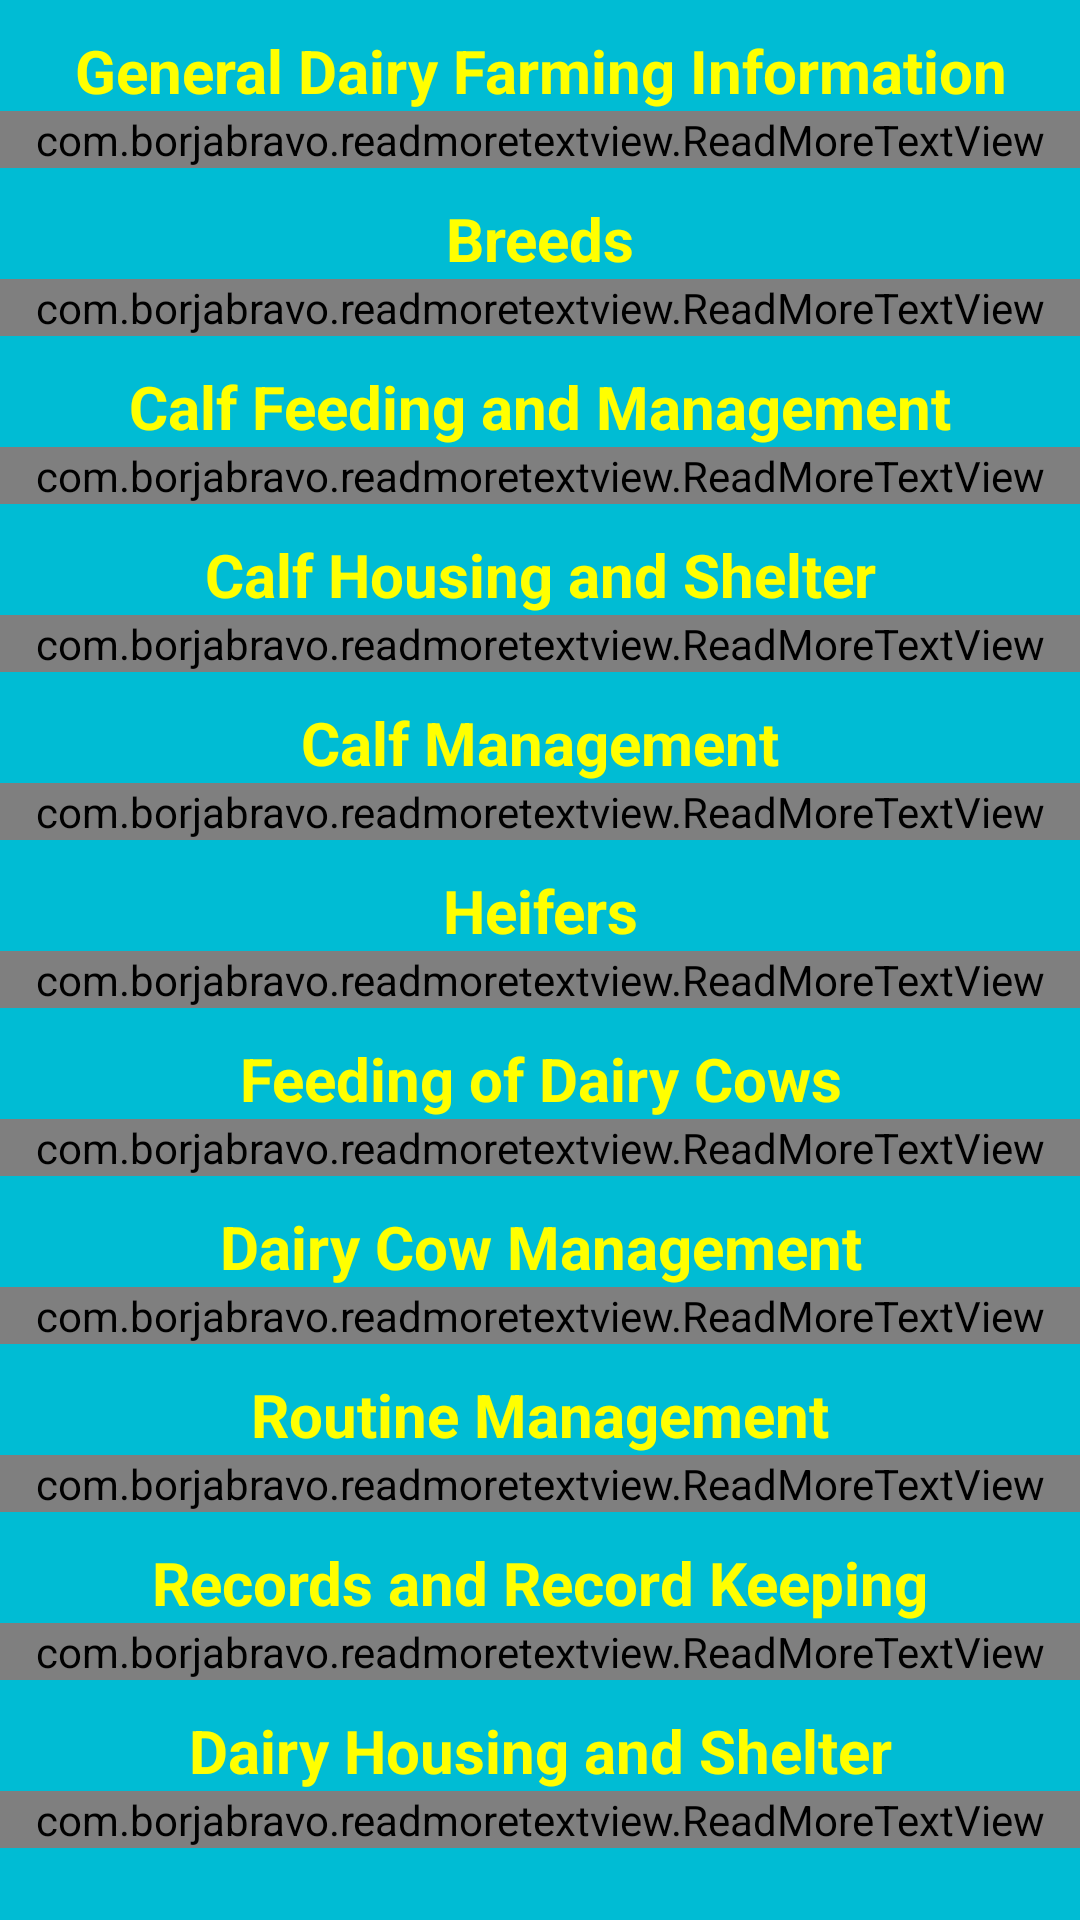

This screen was rendered from an Android layout file. Write that file and the resources it references.
<!-- AndroidManifest.xml: application theme AppTheme -->
<!-- res/layout/dairyfarming_row.xml -->
<?xml version="1.0" encoding="utf-8"?>
<RelativeLayout
    xmlns:android="http://schemas.android.com/apk/res/android"
    xmlns:app="http://schemas.android.com/apk/res-auto"
    android:layout_width="match_parent"
    android:layout_height="match_parent"
    android:background="@color/activities_background">
<TextView
    android:id="@+id/general_info_title"
    android:layout_width="match_parent"
    android:layout_height="wrap_content"
    android:paddingTop="10dp"
    android:text="General Dairy Farming Information"
    android:textColor="#FFFF00"
    android:textSize="20sp"
    android:textStyle="bold"
    android:textAlignment="center"/>
    <com.borjabravo.readmoretextview.ReadMoreTextView
        android:id="@+id/general_info"
        android:layout_width="match_parent"
        android:layout_height="wrap_content"
        android:layout_below="@id/general_info_title"
        android:textColor="@color/black"
        app:colorClickableText="#166BE8"
        app:trimLength="350"
        app:trimMode="trimModeLength"
        app:trimCollapsedText="Show less"
        app:trimExpandedText="Show more"/>
    <TextView
        android:id="@+id/breeds_title"
        android:layout_width="match_parent"
        android:layout_height="wrap_content"
        android:layout_below="@+id/general_info"
        android:paddingTop="10dp"
        android:text="Breeds"
        android:textColor="#FFFF00"
        android:textSize="20sp"
        android:textStyle="bold"
        android:textAlignment="center"/>
    <com.borjabravo.readmoretextview.ReadMoreTextView
        android:id="@+id/breeds"
        android:layout_width="match_parent"
        android:layout_height="wrap_content"
        android:layout_below="@id/breeds_title"
        android:textColor="@color/black"
        app:colorClickableText="#166BE8"
        app:trimLength="350"
        app:trimMode="trimModeLength"
        app:trimCollapsedText="Show less"
        app:trimExpandedText="Show more"/>
    <TextView
        android:id="@+id/calf_fm_title"
        android:layout_width="match_parent"
        android:layout_height="wrap_content"
        android:layout_below="@+id/breeds"
        android:paddingTop="10dp"
        android:text="Calf Feeding and Management"
        android:textColor="#FFFF00"
        android:textSize="20sp"
        android:textStyle="bold"
        android:textAlignment="center"/>
    <com.borjabravo.readmoretextview.ReadMoreTextView
        android:id="@+id/calf_fm"
        android:layout_width="match_parent"
        android:layout_height="wrap_content"
        android:layout_below="@id/calf_fm_title"
        android:textColor="@color/black"
        app:colorClickableText="#166BE8"
        app:trimLength="350"
        app:trimMode="trimModeLength"
        app:trimCollapsedText="Show less"
        app:trimExpandedText="Show more"/>
    <TextView
        android:id="@+id/calf_hs_title"
        android:layout_width="match_parent"
        android:layout_height="wrap_content"
        android:layout_below="@+id/calf_fm"
        android:paddingTop="10dp"
        android:text="Calf Housing and Shelter"
        android:textColor="#FFFF00"
        android:textSize="20sp"
        android:textStyle="bold"
        android:textAlignment="center"/>
    <com.borjabravo.readmoretextview.ReadMoreTextView
        android:id="@+id/calf_hs"
        android:layout_width="match_parent"
        android:layout_height="wrap_content"
        android:layout_below="@id/calf_hs_title"
        android:textColor="@color/black"
        app:colorClickableText="#166BE8"
        app:trimLength="350"
        app:trimMode="trimModeLength"
        app:trimCollapsedText="Show less"
        app:trimExpandedText="Show more"/>
    <TextView
        android:id="@+id/calf_m_title"
        android:layout_width="match_parent"
        android:layout_height="wrap_content"
        android:layout_below="@+id/calf_hs"
        android:paddingTop="10dp"
        android:text="Calf Management"
        android:textColor="#FFFF00"
        android:textSize="20sp"
        android:textStyle="bold"
        android:textAlignment="center"/>
    <com.borjabravo.readmoretextview.ReadMoreTextView
        android:id="@+id/calf_m"
        android:layout_width="match_parent"
        android:layout_height="wrap_content"
        android:layout_below="@id/calf_m_title"
        android:textColor="@color/black"
        app:colorClickableText="#166BE8"
        app:trimLength="350"
        app:trimMode="trimModeLength"
        app:trimCollapsedText="Show less"
        app:trimExpandedText="Show more"/>
    <TextView
        android:id="@+id/heifers_title"
        android:layout_width="match_parent"
        android:layout_height="wrap_content"
        android:layout_below="@+id/calf_m"
        android:paddingTop="10dp"
        android:text="Heifers"
        android:textColor="#FFFF00"
        android:textSize="20sp"
        android:textStyle="bold"
        android:textAlignment="center"/>
    <com.borjabravo.readmoretextview.ReadMoreTextView
        android:id="@+id/heifers"
        android:layout_width="match_parent"
        android:layout_height="wrap_content"
        android:layout_below="@id/heifers_title"
        android:textColor="@color/black"
        app:colorClickableText="#166BE8"
        app:trimLength="350"
        app:trimMode="trimModeLength"
        app:trimCollapsedText="Show less"
        app:trimExpandedText="Show more"/>
    <TextView
        android:id="@+id/dairy_feed_title"
        android:layout_width="match_parent"
        android:layout_height="wrap_content"
        android:layout_below="@+id/heifers"
        android:paddingTop="10dp"
        android:text="Feeding of Dairy Cows"
        android:textColor="#FFFF00"
        android:textSize="20sp"
        android:textStyle="bold"
        android:textAlignment="center"/>
    <com.borjabravo.readmoretextview.ReadMoreTextView
        android:id="@+id/dairy_feed"
        android:layout_width="match_parent"
        android:layout_height="wrap_content"
        android:layout_below="@id/dairy_feed_title"
        android:textColor="@color/black"
        app:colorClickableText="#166BE8"
        app:trimLength="350"
        app:trimMode="trimModeLength"
        app:trimCollapsedText="Show less"
        app:trimExpandedText="Show more"/>
    <TextView
        android:id="@+id/dairy_m_title"
        android:layout_width="match_parent"
        android:layout_height="wrap_content"
        android:layout_below="@+id/dairy_feed"
        android:paddingTop="10dp"
        android:text="Dairy Cow Management"
        android:textColor="#FFFF00"
        android:textSize="20sp"
        android:textStyle="bold"
        android:textAlignment="center"/>
    <com.borjabravo.readmoretextview.ReadMoreTextView
        android:id="@+id/dairy_m"
        android:layout_width="match_parent"
        android:layout_height="wrap_content"
        android:layout_below="@id/dairy_m_title"
        android:textColor="@color/black"
        app:colorClickableText="#166BE8"
        app:trimLength="350"
        app:trimMode="trimModeLength"
        app:trimCollapsedText="Show less"
        app:trimExpandedText="Show more"/>
    <TextView
        android:id="@+id/routine_title"
        android:layout_width="match_parent"
        android:layout_height="wrap_content"
        android:layout_below="@+id/dairy_m"
        android:paddingTop="10dp"
        android:text="Routine Management"
        android:textColor="#FFFF00"
        android:textSize="20sp"
        android:textStyle="bold"
        android:textAlignment="center"/>
    <com.borjabravo.readmoretextview.ReadMoreTextView
        android:id="@+id/routine"
        android:layout_width="match_parent"
        android:layout_height="wrap_content"
        android:layout_below="@id/routine_title"
        android:textColor="@color/black"
        app:colorClickableText="#166BE8"
        app:trimLength="350"
        app:trimMode="trimModeLength"
        app:trimCollapsedText="Show less"
        app:trimExpandedText="Show more"/>
    <TextView
        android:id="@+id/records_title"
        android:layout_width="match_parent"
        android:layout_height="wrap_content"
        android:layout_below="@+id/routine"
        android:paddingTop="10dp"
        android:text="Records and Record Keeping"
        android:textColor="#FFFF00"
        android:textSize="20sp"
        android:textStyle="bold"
        android:textAlignment="center"/>
    <com.borjabravo.readmoretextview.ReadMoreTextView
        android:id="@+id/records"
        android:layout_width="match_parent"
        android:layout_height="wrap_content"
        android:layout_below="@id/records_title"
        android:textColor="@color/black"
        app:colorClickableText="#166BE8"
        app:trimLength="350"
        app:trimMode="trimModeLength"
        app:trimCollapsedText="Show less"
        app:trimExpandedText="Show more"/>
    <TextView
        android:id="@+id/dairy_hs_title"
        android:layout_width="match_parent"
        android:layout_height="wrap_content"
        android:layout_below="@+id/records"
        android:paddingTop="10dp"
        android:text="Dairy Housing and Shelter"
        android:textColor="#FFFF00"
        android:textSize="20sp"
        android:textStyle="bold"
        android:textAlignment="center"/>
    <com.borjabravo.readmoretextview.ReadMoreTextView
        android:id="@+id/dairy_hs"
        android:layout_width="match_parent"
        android:layout_height="wrap_content"
        android:layout_below="@id/dairy_hs_title"
        android:textColor="@color/black"
        app:colorClickableText="#166BE8"
        app:trimLength="350"
        app:trimMode="trimModeLength"
        app:trimCollapsedText="Show less"
        app:trimExpandedText="Show more"/>

</RelativeLayout>
<!-- resources referenced by this layout -->
<resources>
  <color name="activities_background">#00BCD4</color>
  <color name="black">#000000</color>
  <style name="AppTheme" parent="Theme.AppCompat.NoActionBar">
          
          <item name="colorPrimary">@color/colorPrimary</item>
          <item name="colorPrimaryDark">@color/colorPrimaryDark</item>
          <item name="colorAccent">@color/colorAccent</item>
      </style>
  <color name="colorPrimary">#00bcd4</color>
  <color name="colorPrimaryDark">#0097a7</color>
  <color name="colorAccent">#FF5722</color>
</resources>
